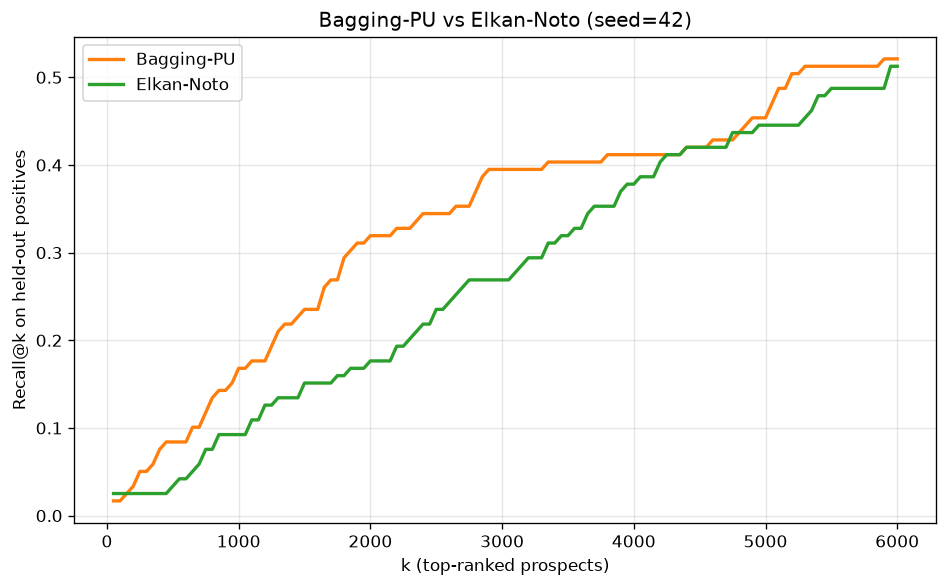

Data behind this chart, as committed beside it:
k, PU Recall@k, EN Recall@k, PU hits, EN hits, diff (PU - EN)
100, 0.0168, 0.0252, 2, 3, -0.0084
500, 0.084, 0.0336, 10, 4, 0.0504
1000, 0.1681, 0.0924, 20, 11, 0.0756
2000, 0.3193, 0.1765, 38, 21, 0.1429
5000, 0.4538, 0.4454, 54, 53, 0.0084
